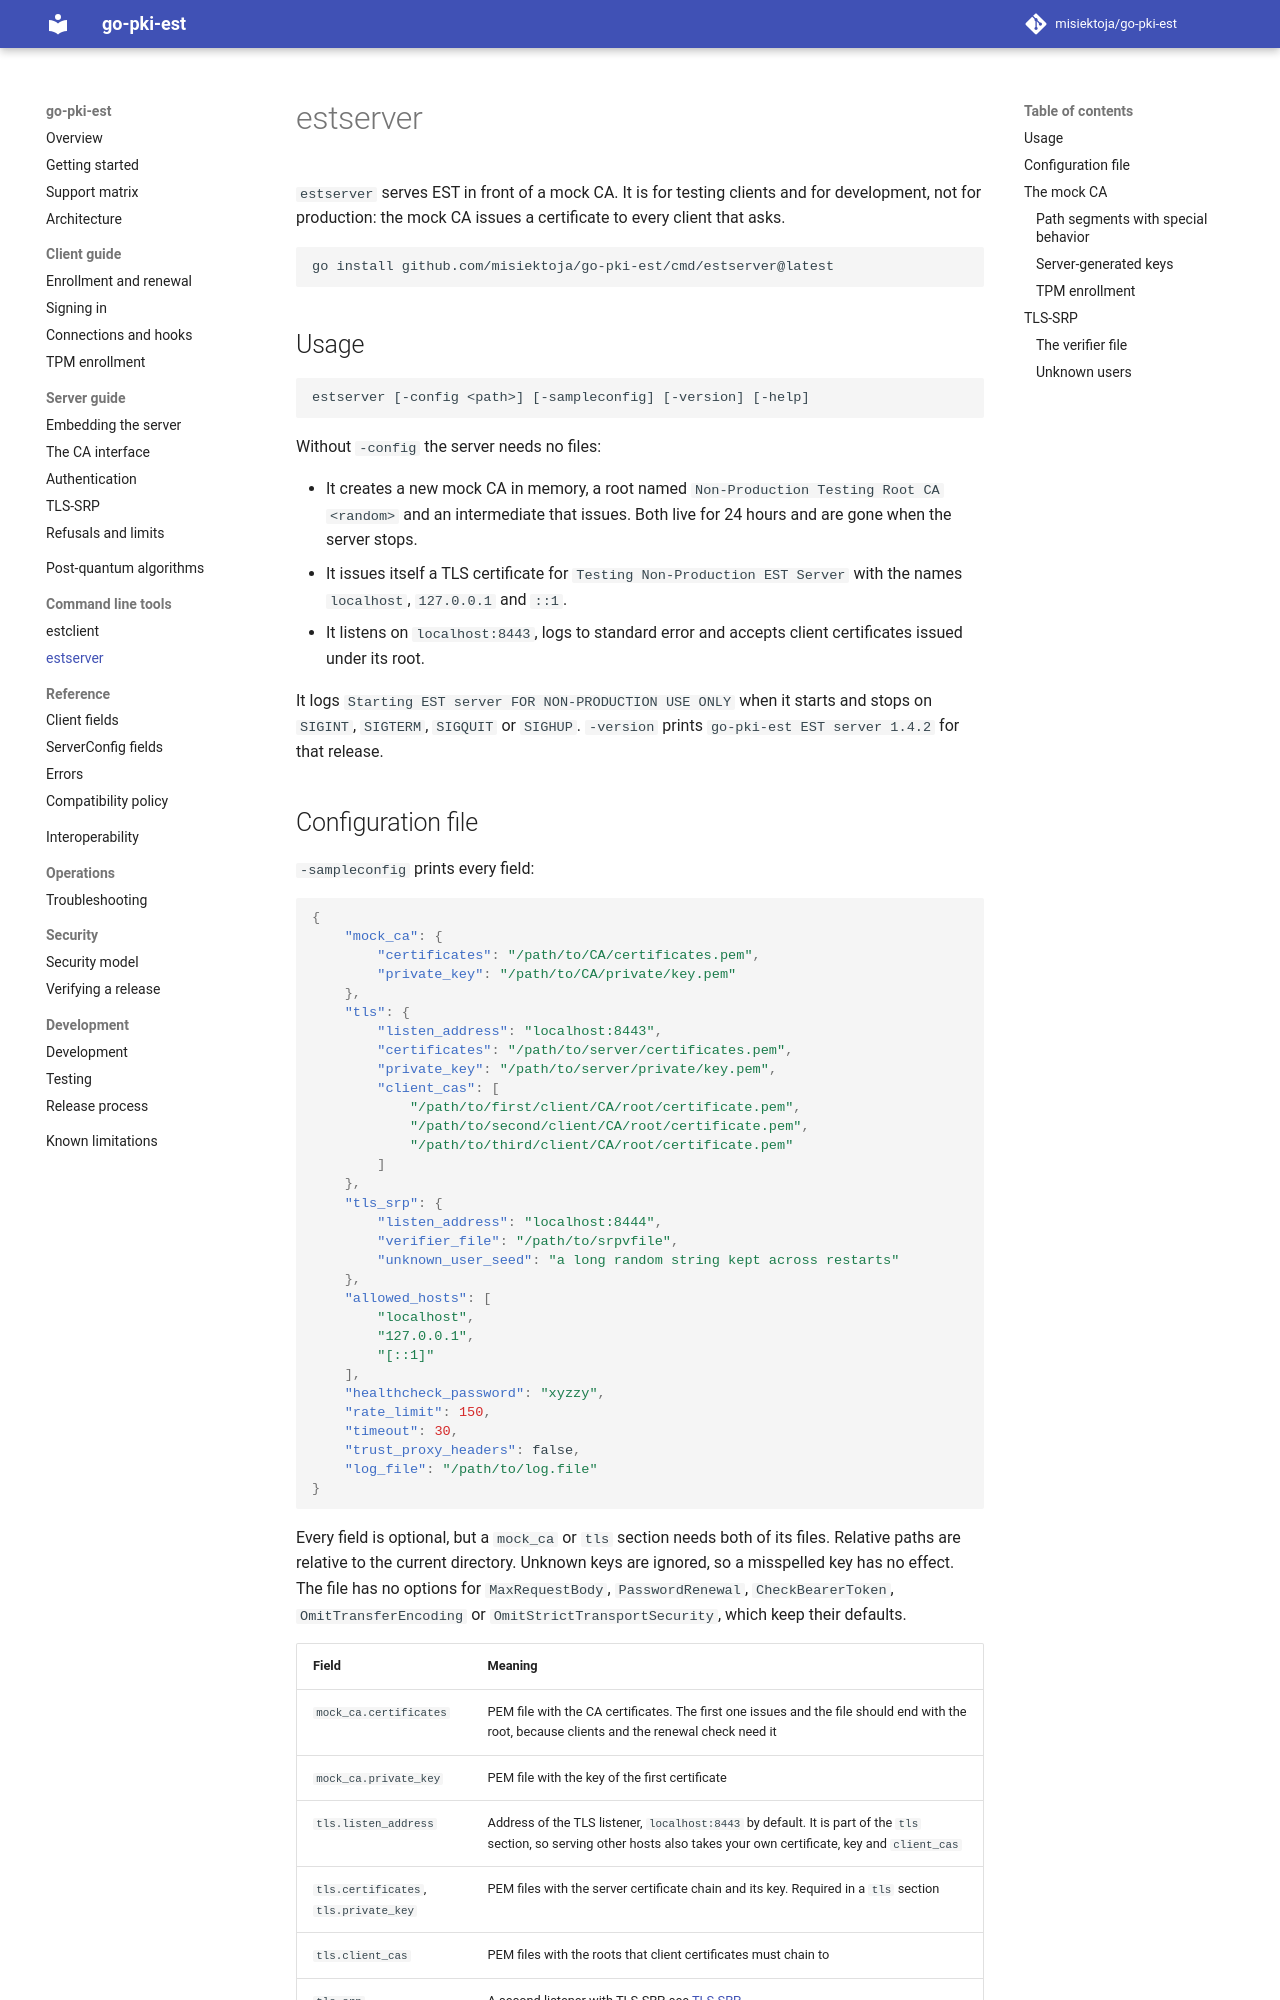

repository: misiektoja/go-pki-est · page: tools/estserver/index.html · generator: mkdocs

---
description: "Run estserver, the go-pki-est test EST server with a mock CA, with its configuration file, special path segments and TLS-SRP users."
---

# estserver

`estserver` serves EST in front of a mock CA. It is for testing clients and for development, not
for production: the mock CA issues a certificate to every client that asks.

```bash
go install github.com/misiektoja/go-pki-est/cmd/estserver@latest
```

## Usage

```text
estserver [-config <path>] [-sampleconfig] [-version] [-help]
```

Without `-config` the server needs no files:

* It creates a new mock CA in memory, a root named `Non-Production Testing Root CA <random>` and an
  intermediate that issues. Both live for 24 hours and are gone when the server stops.
* It issues itself a TLS certificate for `Testing Non-Production EST Server` with the names
  `localhost`, `127.0.0.1` and `::1`.
* It listens on `localhost:8443`, logs to standard error and accepts client certificates issued
  under its root.

It logs `Starting EST server FOR NON-PRODUCTION USE ONLY` when it starts and stops on `SIGINT`,
`SIGTERM`, `SIGQUIT` or `SIGHUP`. `-version` prints `go-pki-est EST server 1.4.2` for that release.
